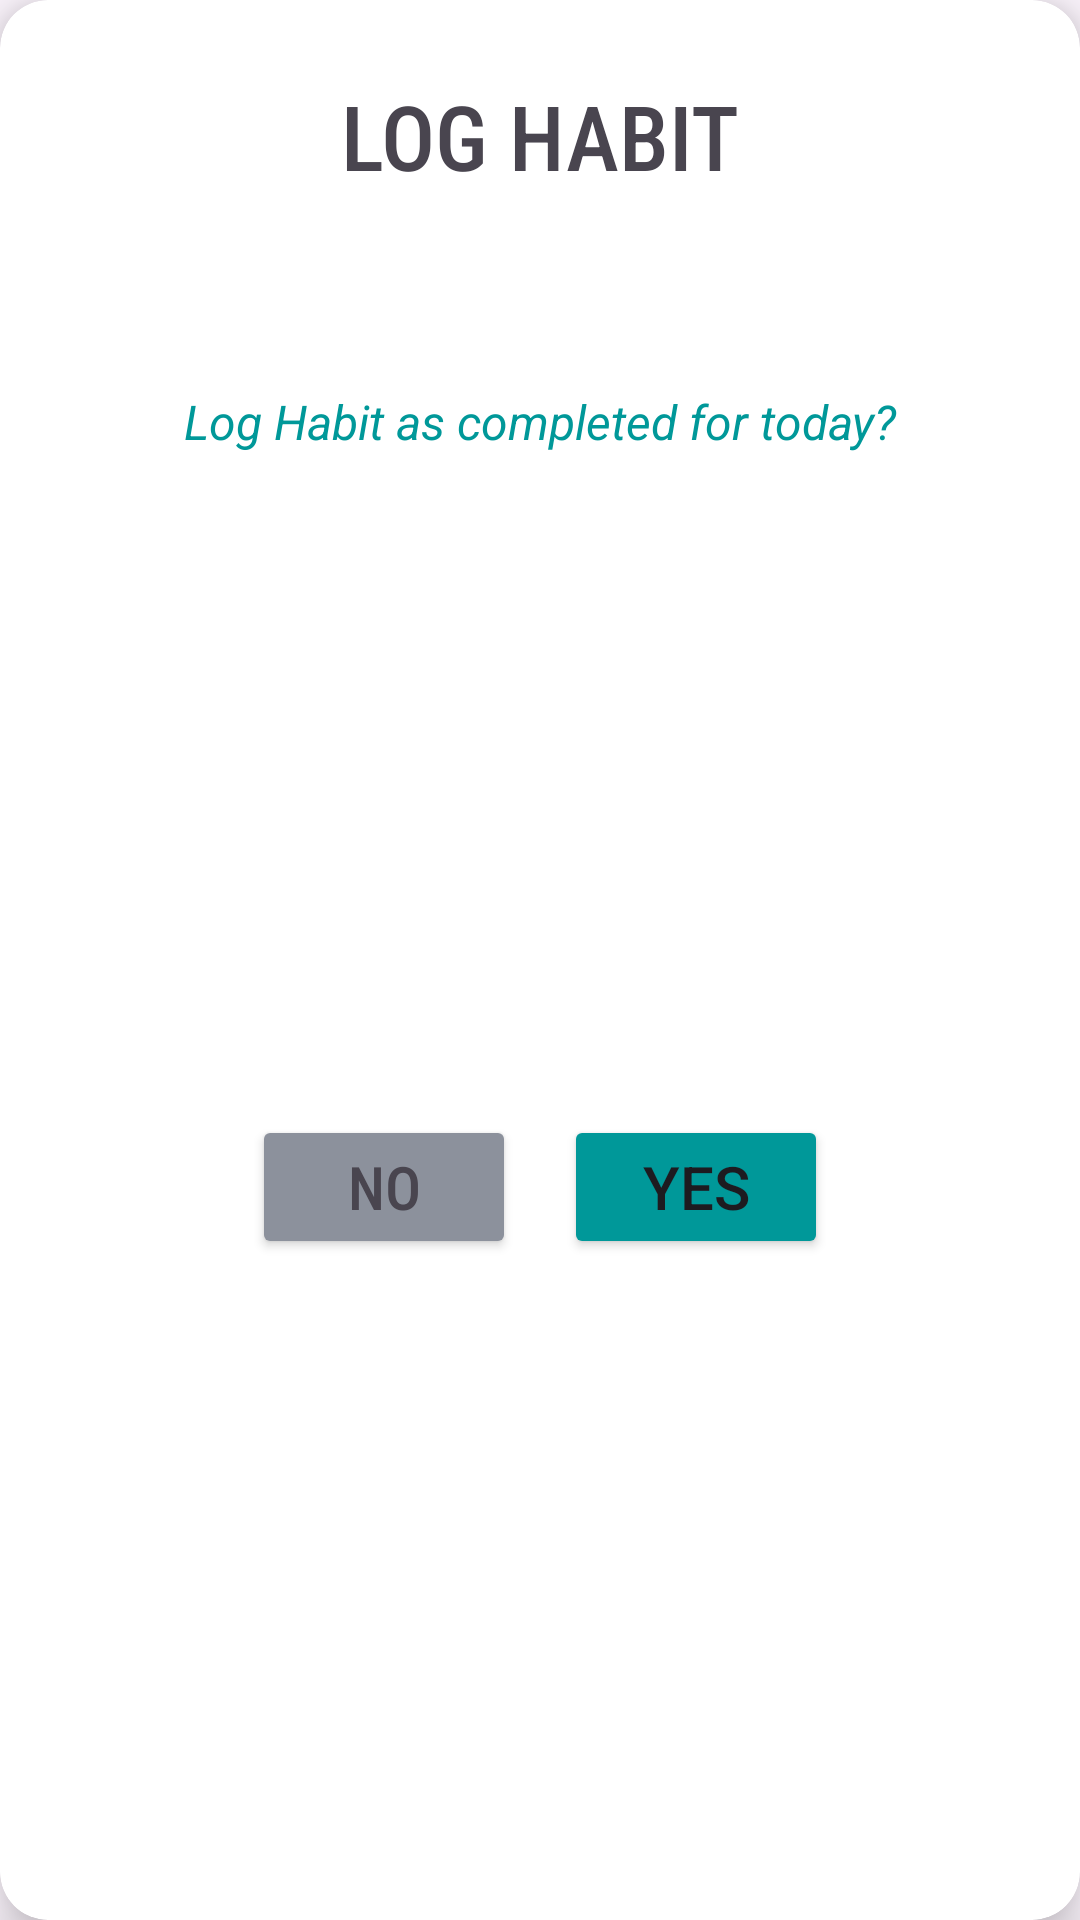

Reconstruct the res/layout file that produces this screen, plus the resources it refers to.
<!-- AndroidManifest.xml: application theme Theme.B07DemoSummer2024 -->
<!-- res/layout/track_habit_dialog_box.xml -->
<?xml version="1.0" encoding="utf-8"?>
<androidx.cardview.widget.CardView xmlns:android="http://schemas.android.com/apk/res/android"
    android:id="@+id/dialog_habit_track"
    android:layout_width="wrap_content"
    android:layout_height="wrap_content"
    xmlns:app="http://schemas.android.com/apk/res-auto"
    app:cardElevation="10dp"
    app:cardCornerRadius="16dp">

    <androidx.constraintlayout.widget.ConstraintLayout
        android:layout_width="match_parent"
        android:layout_height="match_parent">

        <TextView
            android:id="@+id/titleDialogTrackHabit"
            android:layout_width="wrap_content"
            android:layout_height="wrap_content"
            android:text="LOG HABIT"
            android:fontFamily="sans-serif-condensed-medium"
            android:textSize="30sp"
            app:layout_constraintEnd_toEndOf="parent"
            app:layout_constraintStart_toStartOf="parent"
            app:layout_constraintTop_toTopOf="parent"
            android:layout_marginTop="25dp"/>

        <TextView
            android:id="@+id/messageDialogTrackHabit"
            android:layout_width="wrap_content"
            android:layout_height="wrap_content"
            android:textSize="22sp"
            android:fontFamily="sans-serif"
            android:gravity="center"
            android:layout_marginTop="15dp"
            android:layout_marginHorizontal="24dp"
            app:layout_constraintEnd_toEndOf="@id/titleDialogTrackHabit"
            app:layout_constraintStart_toStartOf="@id/titleDialogTrackHabit"
            app:layout_constraintTop_toBottomOf="@id/titleDialogTrackHabit"/>

        <TextView
            android:id="@+id/subMessageDialogTrackHabit"
            android:layout_width="wrap_content"
            android:layout_height="wrap_content"
            android:text="Log Habit as completed for today?"
            android:textColor="@color/brightBlue"
            android:textStyle="italic"
            android:textSize="16sp"
            android:gravity="center"
            android:layout_marginTop="20dp"
            android:layout_marginHorizontal="24dp"
            app:layout_constraintEnd_toEndOf="@id/messageDialogTrackHabit"
            app:layout_constraintStart_toStartOf="@id/messageDialogTrackHabit"
            app:layout_constraintTop_toBottomOf="@id/messageDialogTrackHabit"/>

        <androidx.constraintlayout.widget.ConstraintLayout
            android:layout_width="wrap_content"
            android:layout_height="wrap_content"
            android:layout_marginTop="32dp"
            android:layout_marginBottom="32dp"
            app:layout_constraintTop_toBottomOf="@id/subMessageDialogTrackHabit"
            app:layout_constraintBottom_toBottomOf="parent"
            app:layout_constraintEnd_toEndOf="parent"
            app:layout_constraintStart_toStartOf="parent">

            <Button
                android:id="@+id/noBtnDialogTrackHabit"
                android:layout_width="wrap_content"
                android:layout_height="wrap_content"
                android:text="No"
                android:fontFamily="sans-serif-condensed-medium"
                android:textColor="@color/darkgrey"
                android:backgroundTint="@color/grey"
                android:textSize="20dp"
                app:layout_constraintStart_toStartOf="parent"
                app:layout_constraintEnd_toStartOf="@id/yesBtnDialogTrackHabit"
                app:layout_constraintTop_toTopOf="parent"
                android:layout_marginEnd="8dp"/>

            <Button
                android:id="@+id/yesBtnDialogTrackHabit"
                android:layout_width="wrap_content"
                android:layout_height="wrap_content"
                android:text="Yes"
                android:textSize="20sp"
                android:backgroundTint="@color/brightBlue"
                app:layout_constraintStart_toEndOf="@id/noBtnDialogTrackHabit"
                app:layout_constraintEnd_toEndOf="parent"
                app:layout_constraintTop_toTopOf="parent"
                android:layout_marginStart="8dp"/>
        </androidx.constraintlayout.widget.ConstraintLayout>



    </androidx.constraintlayout.widget.ConstraintLayout>

</androidx.cardview.widget.CardView>
<!-- resources referenced by this layout -->
<resources>
  <color name="brightBlue">#009899</color>
  <color name="darkgrey">#49454F</color>
  <color name="grey">#8C919C</color>
  <style name="Theme.B07DemoSummer2024" parent="Base.Theme.B07DemoSummer2024" />
  <style name="Base.Theme.B07DemoSummer2024" parent="Theme.Material3.DayNight.NoActionBar">
          
          
      </style>
</resources>
